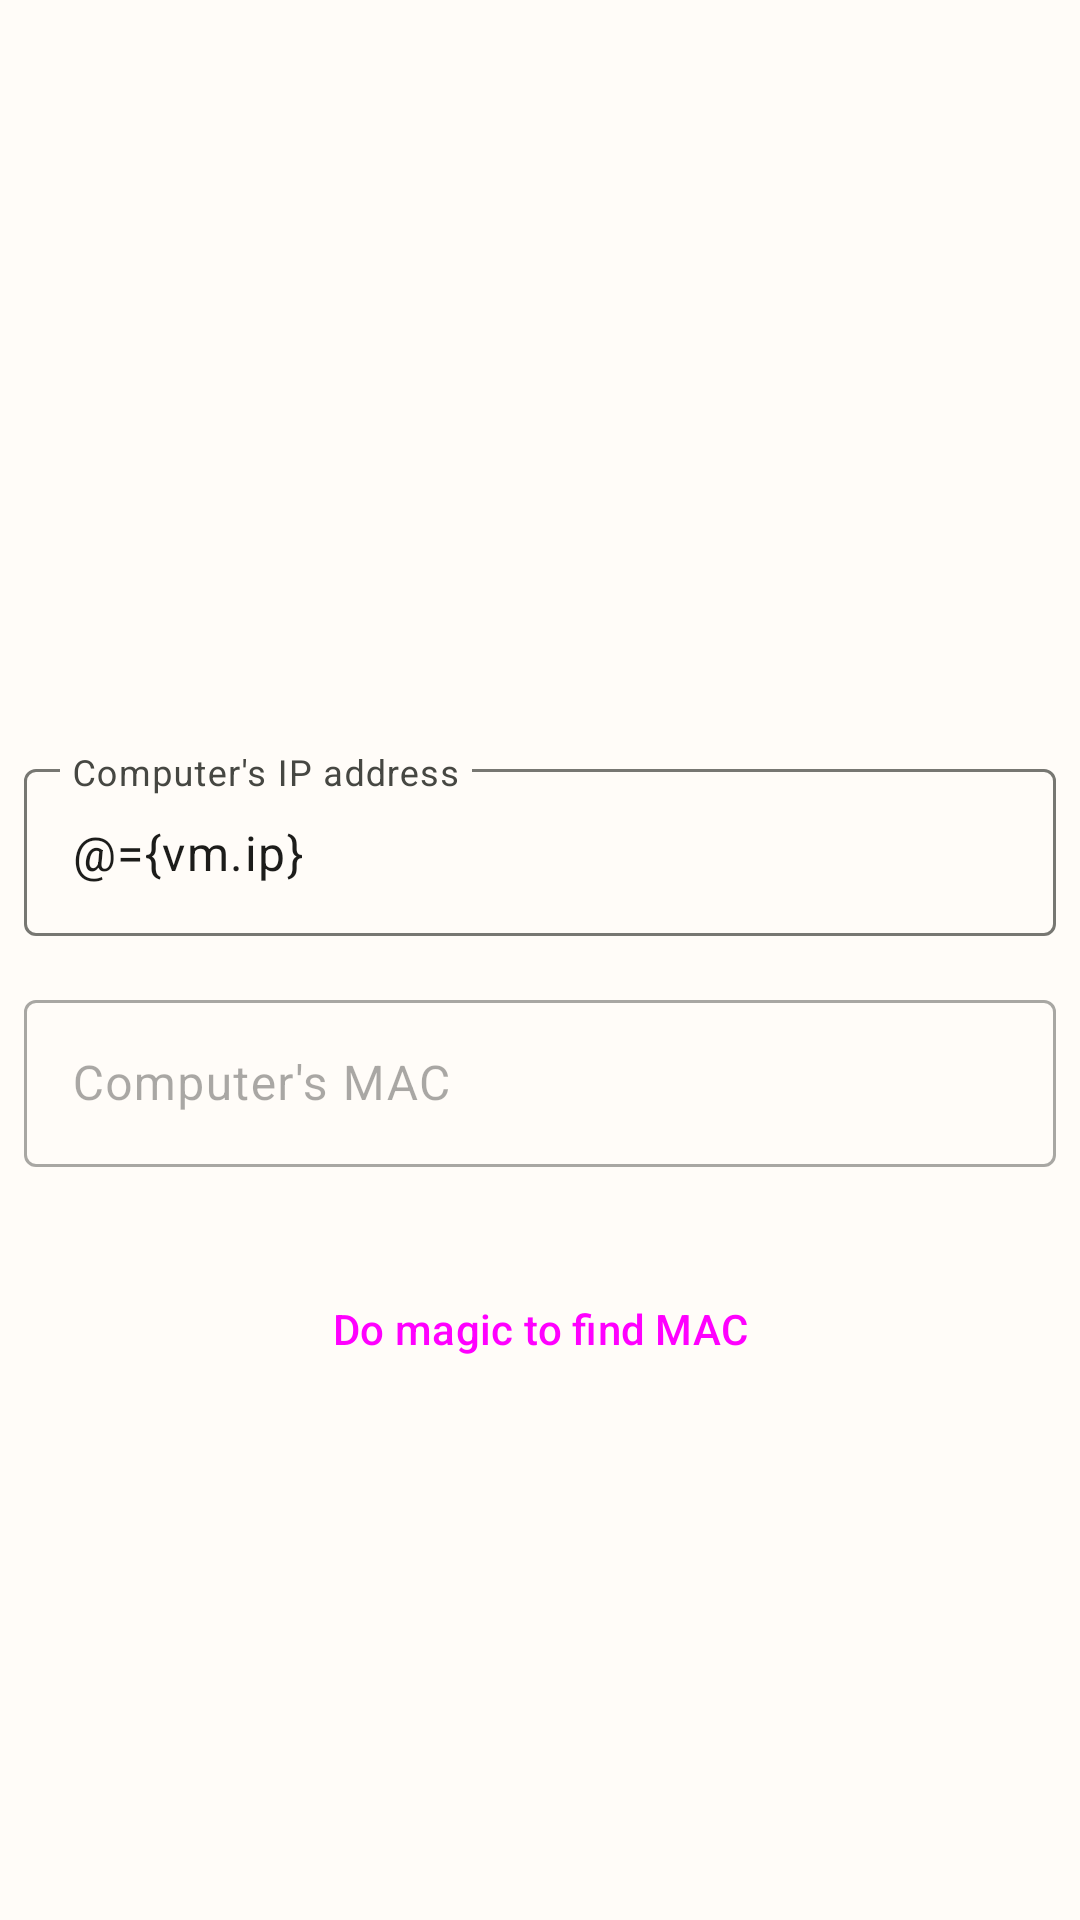

Here is an Android app screen rendered from its layout file. Give the layout XML and the strings, colors and styles it references.
<!-- AndroidManifest.xml: application theme Theme.RemoteWaker -->
<!-- res/layout/fragment_select_computer.xml -->
<?xml version="1.0" encoding="utf-8"?>
<layout xmlns:tools="http://schemas.android.com/tools"
    xmlns:android="http://schemas.android.com/apk/res/android"
    xmlns:app="http://schemas.android.com/apk/res-auto">
    <data>
        <variable
            name="vm"
            type="dev.vicart.remotewaker.viewmodels.SelectComputerViewModel" />
    </data>
    <androidx.constraintlayout.widget.ConstraintLayout
        android:layout_width="match_parent"
        android:layout_height="match_parent"
        android:padding="8dp"
        tools:context=".views.fragments.stepper.SelectComputerFragment">

        <androidx.constraintlayout.widget.Guideline
            android:id="@+id/guideline2"
            android:layout_width="wrap_content"
            android:layout_height="wrap_content"
            android:orientation="horizontal"
            app:layout_constraintGuide_percent="0.5" />

        <com.google.android.material.textfield.TextInputLayout
            android:id="@+id/select_computer_ip_layout"
            android:layout_width="0dp"
            android:layout_height="wrap_content"
            app:layout_constraintBottom_toTopOf="@+id/guideline2"
            app:layout_constraintEnd_toEndOf="parent"
            app:layout_constraintStart_toStartOf="parent"
            android:hint="@string/computer_ip_address"
            app:placeholderText="@string/computer_ip_address_example"
            android:layout_marginBottom="8dp">

            <com.google.android.material.textfield.TextInputEditText
                android:id="@+id/select_computer_ip_text"
                android:layout_width="match_parent"
                android:layout_height="match_parent"
                android:text="@={vm.ip}"/>
        </com.google.android.material.textfield.TextInputLayout>

        <com.google.android.material.textfield.TextInputLayout
            android:id="@+id/select_computer_mac_layout"
            android:layout_width="0dp"
            android:layout_height="wrap_content"
            app:layout_constraintEnd_toEndOf="@+id/select_computer_ip_layout"
            app:layout_constraintStart_toStartOf="@id/select_computer_ip_layout"
            app:layout_constraintTop_toTopOf="@+id/guideline2"
            android:layout_marginTop="8dp"
            android:hint="@string/computer_mac_address"
            android:enabled="false">

            <com.google.android.material.textfield.TextInputEditText
                android:id="@+id/select_computer_mac_text"
                android:layout_width="match_parent"
                android:layout_height="match_parent"
                android:text="@{vm.mac}"/>
        </com.google.android.material.textfield.TextInputLayout>

        <Button
            android:id="@+id/select_computer_search_mac_btn"
            android:layout_width="wrap_content"
            android:layout_height="wrap_content"
            app:layout_constraintEnd_toEndOf="parent"
            app:layout_constraintStart_toStartOf="parent"
            app:layout_constraintTop_toBottomOf="@+id/select_computer_mac_layout"
            android:layout_marginTop="30dp"
            android:text="@string/search_for_mac"
            style="@style/Widget.Material3.Button.TonalButton"
            android:onClick="@{vm::findMac}"
            android:enabled="@{!vm.ip.empty}"/>
    </androidx.constraintlayout.widget.ConstraintLayout>
</layout>
<!-- resources referenced by this layout -->
<resources>
  <string name="computer_ip_address">Computer\'s IP address</string>
  <string name="computer_ip_address_example" translatable="false">192.168.1.45</string>
  <string name="computer_mac_address">Computer\'s MAC</string>
  <string name="search_for_mac">Do magic to find MAC</string>
  <color name="md_theme_light_primary">#56633E</color>
  <color name="md_theme_light_onPrimary">#FFFFFF</color>
  <color name="md_theme_light_primaryContainer">#D9E8BA</color>
  <color name="md_theme_light_onPrimaryContainer">#141F03</color>
  <color name="md_theme_light_secondary">#5D6054</color>
  <color name="md_theme_light_onSecondary">#FFFFFF</color>
  <color name="md_theme_light_secondaryContainer">#E2E4D5</color>
  <color name="md_theme_light_onSecondaryContainer">#1A1D14</color>
  <color name="md_theme_light_tertiary">#52625F</color>
  <color name="md_theme_light_onTertiary">#FFFFFF</color>
  <color name="md_theme_light_tertiaryContainer">#D5E6E3</color>
  <color name="md_theme_light_onTertiaryContainer">#0F1E1C</color>
  <color name="md_theme_light_error">#BA1A1A</color>
  <color name="md_theme_light_onError">#FFFFFF</color>
  <color name="md_theme_light_errorContainer">#FFDAD6</color>
  <color name="md_theme_light_onErrorContainer">#410002</color>
  <color name="md_theme_light_background">#FFFCF8</color>
  <color name="md_theme_light_onBackground">#1C1C1A</color>
  <color name="md_theme_light_surface">#FFFCF8</color>
  <color name="md_theme_light_onSurface">#1C1C1A</color>
  <color name="md_theme_light_surfaceVariant">#E4E3DB</color>
  <color name="md_theme_light_onSurfaceVariant">#464742</color>
  <color name="md_theme_light_outline">#777772</color>
  <color name="md_theme_light_inverseSurface">#31302E</color>
  <color name="md_theme_light_inverseOnSurface">#F3F0EC</color>
  <color name="md_theme_light_inversePrimary">#BDCCA0</color>
</resources>
